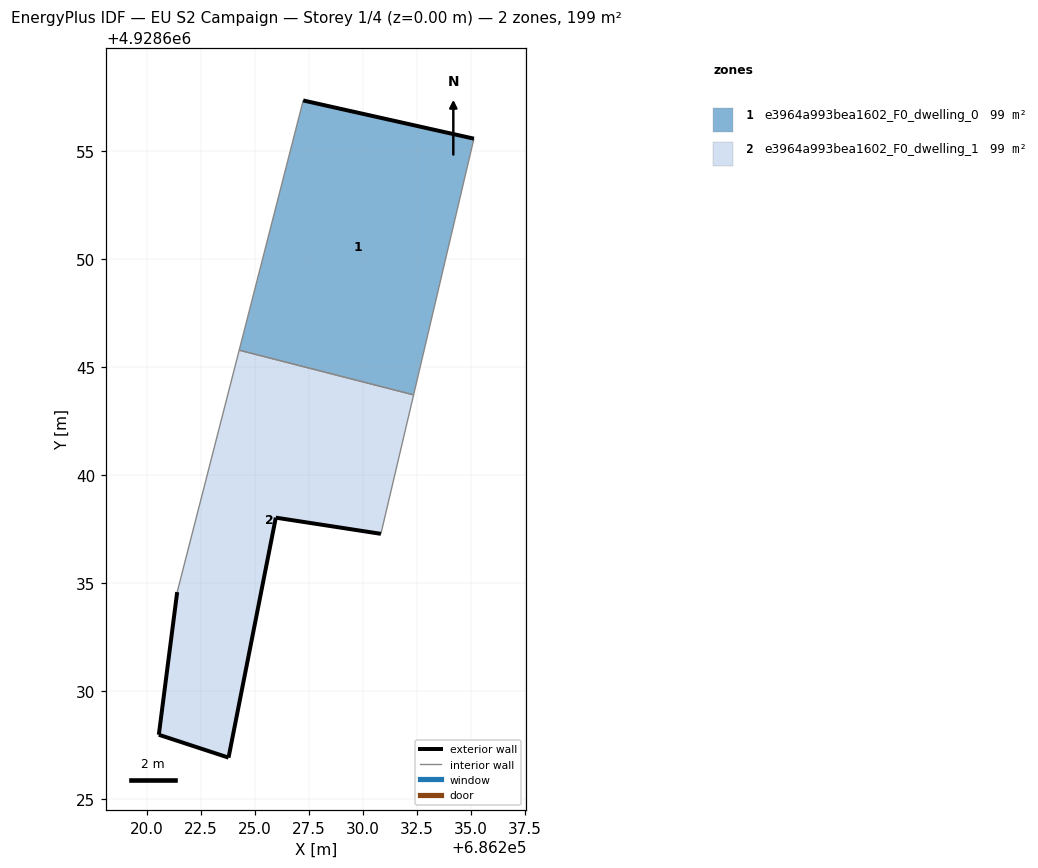
=== STOREY PLAN SPEC (per zone: floor XY polygon, exterior-wall plan segments, windows/doors) ===
zone 1: e3964a993bea1602_F0_dwelling_0  (99.2 m²)
  floor: (686232.34, 4928643.71) (686235.14, 4928655.58) (686227.23, 4928657.35) (686224.26, 4928645.78)
  exterior wall: (686227.23, 4928657.35) – (686235.14, 4928655.58)  [8.1 m]
  interior walls: 3
zone 2: e3964a993bea1602_F0_dwelling_1  (99.3 m²)
  floor: (686223.77, 4928626.90) (686225.96, 4928638.02) (686230.83, 4928637.27) (686232.34, 4928643.71) (686224.26, 4928645.78) (686221.39, 4928634.57) (686220.54, 4928627.96)
  exterior wall: (686230.83, 4928637.27) – (686225.96, 4928638.02)  [4.9 m]
  exterior wall: (686225.96, 4928638.02) – (686223.77, 4928626.90)  [11.3 m]
  exterior wall: (686223.77, 4928626.90) – (686220.54, 4928627.96)  [3.4 m]
  exterior wall: (686220.54, 4928627.96) – (686221.39, 4928634.57)  [6.7 m]
  interior walls: 3

=== DERIVED (storey summary) ===
Building: EU S2 Campaign
Storey: 1 of 4  (floor level z = 0.00 m)
Storey gross floor area: 198.5 m²
Zones on this storey: 2
  - e3964a993bea1602_F0_dwelling_0: floor 99.2 m²; exterior wall 8.1 m (24.3 m²); WWR 0.0%
  - e3964a993bea1602_F0_dwelling_1: floor 99.3 m²; exterior wall 26.3 m (79.0 m²); WWR 0.0%
Zone adjacency (shared interzone walls):
  - e3964a993bea1602_F0_dwelling_0 ↔ e3964a993bea1602_F0_dwelling_1